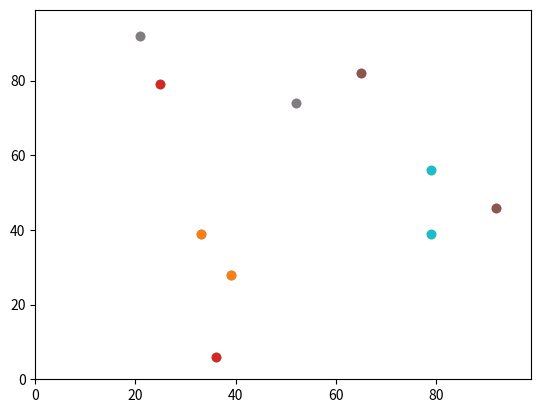

This figure's Python source:
""" 
Module: GEOG5003M Programming for Geographical Information Analysis
Practical: 3 - Code shrinking II
[redacted]
[redacted]
Date: 01/05/2020
"""

import random
import operator
import matplotlib.pyplot

# function to get a random integer from 0 - 99 using the randint function
# an alternative way would be int(random.random() * 100)


def getRndNumber():
    return random.randint(0, 99)


# An empty agents list to store all the initial x & y coordinate.
agents = []

# Variable to store the number of agents required.
num_of_agents = 10

# Variable to store the number of iterations required
num_of_iterations = 100

# Loop thorough that amount of times and populate the agents list.
for i in range(num_of_agents):
    agents.append([getRndNumber(), getRndNumber()])


for j in range(num_of_iterations):
    # Use a loop to iterate through all the agents and move twice:
    for i in range(num_of_agents):

        # 1st move
        if random.random() < 0.5:
            # added torus - explanation below.
            agents[i][0] = (agents[i][0] + 1) % 100
        else:
            agents[i][0] = (agents[i][0] - 1) % 100

        # 2nd move
        if random.random() < 0.5:
            agents[i][1] = (agents[i][1] + 1) % 100
        else:
            agents[i][1] = (agents[i][1] - 1) % 100

# Set up the axes for the plot - only need to do this once and not in the loop.
# this doesnt make the graph big enough to show all the cordinate whent they are moved
matplotlib.pyplot.ylim(0, 99)
matplotlib.pyplot.xlim(0, 99)

# Loop through all the agents and create the points
for i in range(num_of_agents):
    matplotlib.pyplot.scatter(agents[i][1], agents[i][0])
    matplotlib.pyplot.scatter(agents[i][1], agents[i][0])

matplotlib.pyplot.show()

'''
The code in the part 3 Boundary Effects give an out of range error because because we
are trying to reference an index in the data list that is greater than 99 i.e. [j + 1]
or less than 0 i.e. [i - 1] and this is out of range and don't exist.
'''

'''
Torus
We have introduced the modulus (%) operator to the move code above. In this case it simply
sets the value to 0 if the move calculation exceeds 99 i.e. [99 + 1] % 100 is 1 eg print (100 % 100) outputs 0.
sets the value to 99 if the move calculation get below 0 i.e. [0 - 1] % 100 is 99 eg. print (-1 % 100) outputs 99.

Another solution to account for this could be to adjust the graph coordinates.
For example if the agent coordinate is [99, 99] then the move steps could change the y or x to 101.
same applies to the lowest values whcih could go below 0 to -2.
matplotlib.pyplot.ylim(-2, 101)
matplotlib.pyplot.xlim(-2, 101)
'''
